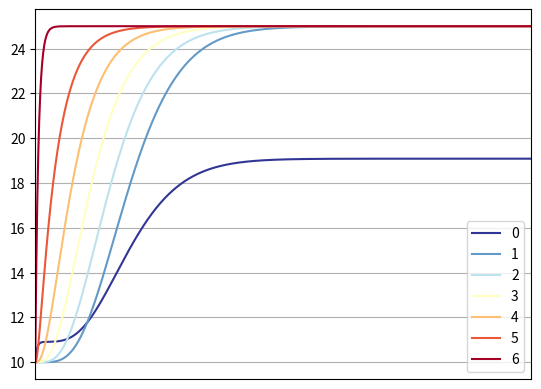

Python code for this plot:
"""
@author: MoBueh
"""

#%% Libraries
import pandas as pd
import matplotlib.pyplot as plt
from datetime import datetime, timedelta
import numpy as np
import copy
import math
from scipy.integrate import odeint
plt.rcParams["figure.dpi"] = 400
plt.rc('axes', axisbelow=True)

#%% Parameter
prop = {}
prop['wasser'] = {
    'rho'       : 980,                                                          # Density in kg/m³
    'cp'        : 4180                                                          # Specific heat capacity in J/kg/K
    }
prop['Antifrogen'] = {
    'rho'       : 1026,                                                         # Density in kg/m³
    'cp'        : 3500                                                          # Specific heat capacity in J/kg/K   
    }

param = {}
param['WS'] = {
    'H'             : 1.2,      # m         Speicherhöhe
    'N'             : 7,        # -         Anzahl Schichten
    'D'             : 0.6,      # m         Speicherdurchmesser
    'th'            : 0.02,      # m²        Wanddicke
    'k'             : 0.002,    # W/m²K     Wärmetransferkoeffizient
    'lambda_eff'    : 0.15    # W/mK      vertikale Wärmeleitfähigkeit von Wasser     
    }




#%%

# mpkt_i = 1000/3600/1000*980 - 500/3600/1000*980 # when positive, then TES is being charged by the HP. When negative the TES is being discharged. Charge and discharged dont happen at the same time. It is just the result of mdot what determines what is happening.

def WS(Vpkt_prim, T_prim_in, Vpkt_sek, T_sek_in, T_vektor_prev, Tamb):
    #                        _______________
    # Vpkt_prim, T_prim_in  |               | T_sek_out
    # --------------------->|_______________|--------------------->
    #                       |               |
    #                       |_______________|
    #                       |               |
    #                       |_______________|
    #            T_prim_out |               | Vpkt_sek, T_sek_in
    # <---------------------|_______________|<---------------------   
    
    """"------------------------------Parameter------------------------------"""
    z_i = param['WS']['H']/param['WS']['N']                                     # (25) Höhe einer Schicht
    A_ext = np.pi*param['WS']['D']*z_i                                          # (26) Außenfläche einer Schicht
    A_i = np.pi*(param['WS']['D']-2*param['WS']['th'])**2/4                     # (27) Fläche zwischen zwei Layern
    m_i = A_i*z_i*prop['wasser']['rho']                                         # (28) Masse pro Schicht
    
    """"------------------------------Massenströme---------------------------"""
    mpkt_prim = Vpkt_prim*prop['wasser']['rho']
    mpkt_sek = Vpkt_sek*prop['wasser']['rho']
    mpkt_i = mpkt_prim-mpkt_sek    
            
    Ti = copy.deepcopy(T_vektor_prev)
    # Ti = T_vektor_prev

    """ calculate the bottom layer first--------------------------------------------------"""
    def EB_BOTTOM(y, t): # Function for the bottom layer
        Ti[i] = y
        
        if mpkt_i>0:                
            dTdt = (0
                    -mpkt_sek*prop['wasser']['cp']*(Ti[i] - T_sek_in)           # Sek. mpkt-bedingte Änderung
                    -(param['WS']['k'] * A_ext * (Ti[i] - Tamb))                # Wärmeverluste an Umgebung
                    # + (mpkt_i * prop['wasser']['cp'] * (Ti[i+1] - Ti[i]))       # Stofftransport
                    + (mpkt_prim * prop['wasser']['cp'] * (Ti[i+1] - Ti[i]))       # Stofftransport
                    +((A_i*param['WS']['lambda_eff']/z_i) * (Ti[i+1] - Ti[i]))  # Wärmeleitung zw. Layer
                    ) / (m_i*prop['wasser']['cp'])                              # aus dQ/dt
            # print(((A_i*param['WS']['lambda_eff']/z_i) * (Ti[i+1] - Ti[i])))
            
                                               
        else: #The model is still not working properly. If a +X is not added to T[i] then the bottom temperature is stucked in one value and does not allow to discharge the tank. Leroy will check it.           
            dTdt = ((
              ((A_i*param['WS']['lambda_eff']/z_i)*(Ti[i] - Ti[i+1])) \
            + (mpkt_i * prop['wasser']['cp'] * (Ti[i] - T_sek_in)) \
            - (param['WS']['k']*A_ext*(Ti[i] - Tamb))) / (m_i*prop['wasser']['cp']))
                
        return dTdt

    i = 0 #Bottom layer index
    y0 = Ti[i]  # initial condition  
    Ti[i] = float(odeint(EB_BOTTOM, y0, np.linspace(0, 20))[-1]) # solve ODE

    """ calculate and iterate through the middle layers------------------------------------- """
    
    def EB_MIDDLE(y, t): # Function for the middle layer
        Ti[i] = y
        
        
        if mpkt_i>0:
            dTdt = (0
                    +0 # kein Anschluss in diesen Layern                        # Sek/prim mpkt-bedingte Änderung
                    -(param['WS']['k']*A_ext*(Ti[i] - Tamb))                    # Wärmeverluste an Umgebung
                    +(mpkt_i*prop['wasser']['cp']*(Ti[i+1] - Ti[i]))            # Stofftransport
                    +((A_i*param['WS']['lambda_eff'])/z_i * (Ti[i+1] - 2*Ti[i] + Ti[i-1])) # Wärmeleitung zw. Layer
                    ) / (m_i*prop['wasser']['cp'])                              # aus dQ/dt
            # print(((A_i*param['WS']['lambda_eff'])/z_i * (Ti[i+1] - 2*Ti[i] + Ti[i-1])))
            
        else:
            dTdt = ((((A_i*param['WS']['lambda_eff'])/z_i) * (Ti[i+1] - 2*Ti[i] + Ti[i-1])) \
                    + (mpkt_i*prop['wasser']['cp']*(Ti[i] - Ti[i-1])) \
                    - (param['WS']['k']*A_ext*(Ti[i] - Tamb))) / (m_i*prop['wasser']['cp'])
        
        return dTdt
    
    for i in range(1, param['WS']['N'] - 1): #All middle layers index
        # if  mpkt_i>0:
        #     y0 = Ti[i+1] # take layer above the current layer as initial condition          
        # else:
        #     y0 = Ti[i-1] # take layer under the current layer as initial condition 
        y0 =  Ti[i]        

        Ti[i] = float(odeint(EB_MIDDLE, y0, np.linspace(0, 20))[-1]) # solve ODE
    
    """ calculate the top layer --------------------------------------------------------------"""
    def EB_TOP(y, t): # Function for the top layer
        Ti[i] = y
        
        if mpkt_i>0:                
            dTdt = (0
                    +(mpkt_prim * prop['wasser']['cp'] * (T_prim_in - Ti[i]))   # Prim. mpkt-bedingte Änderung
                    -(param['WS']['k']*A_ext*(Ti[i] - Tamb))                    # Wärmeverluste an Umgebung 
                    +0 # keine Schicht oberhalb vorhanden                       # Stofftransport
                    +((A_i*param['WS']['lambda_eff']/z_i)*(Ti[i-1] - Ti[i]))    # Wärmeleitung zw. Layer
                    ) / (m_i*prop['wasser']['cp'])                              # aus dQ/dt  
            # print(((A_i*param['WS']['lambda_eff']/z_i)*(Ti[i-1] - Ti[i])))
        else:       
            dTdt = (
              ((A_i*param['WS']['lambda_eff']/z_i)*(Ti[i] - Ti[i-1])) \
            + (mpkt_i * prop['wasser']['cp'] * (Ti[i] - Ti[i-1])) \
            - (param['WS']['k']*A_ext*(Ti[i] - Tamb))) / (m_i*prop['wasser']['cp'])
                            
        return dTdt
    
    i = param['WS']['N'] - 1 # Top layer index
    y0 = Ti[i] #initial condition 
    Ti[i] = float(odeint(EB_TOP, y0, np.linspace(0, 20))[-1]) # solve ODE
    
    # T_iteration = [T_vektor_prev[0]] + Ti[1:-1] + [T_vektor_prev[-1]]    
    # return Ti, T_iteration
    return Ti
    # return [round(x, 2) for x in Ti]  
    # return [round(x, 3) for x in Ti], [round(x, 3) for x in T_iteration]
    # return [f"{x:.3f}" for x in Ti], [f"{x:.3f}" for x in T_iteration]


#%%

# Sek. mpkt bedingte Änderung
# Wärmeverluste an Umgebung
# Stofftransport
# Wärmeleitung zw. Layer

# WS_theta = [[10, 12, 14, 16, 18]]
# ws = WS(Vpkt_prim       = 200/3600/1000, 
#         T_prim_in       = 25, 
#         Vpkt_sek        = 100/3600/1000, 
#         T_sek_in        = 12, 
#         T_vektor_prev   = WS_theta[-1],
#         Tamb            = 18)


#%%


WS_theta = [[10]*param['WS']['N']]


dauer = 2000
for i in range(0,dauer):
    print('Loop: ' + str(i) )
    ws = WS(Vpkt_prim       = 600/3600/1000, 
            T_prim_in       = 25, 
            Vpkt_sek        = 500/3600/1000, 
            T_sek_in        = 12, 
            T_vektor_prev   = WS_theta[-1],
            Tamb            = 18)
    WS_theta.append(ws)
 

for i in range(param['WS']['N']):
    # print(i)
    plt.plot(range(0, dauer+1), [p[i] for p in WS_theta], label=[str(a) for a in list(range(param['WS']['N']))][i], color = plt.cm.RdYlBu(np.linspace(0, 1, param['WS']['N']))[::-1][i])
    # plt.plot(range(0, 11), [p[i] for p in T], label=['Bot', 'Top'][i])
plt.legend()
plt.grid()
plt.xlim(0,2000)
plt.xticks([])

# plt.grid()







#%%












